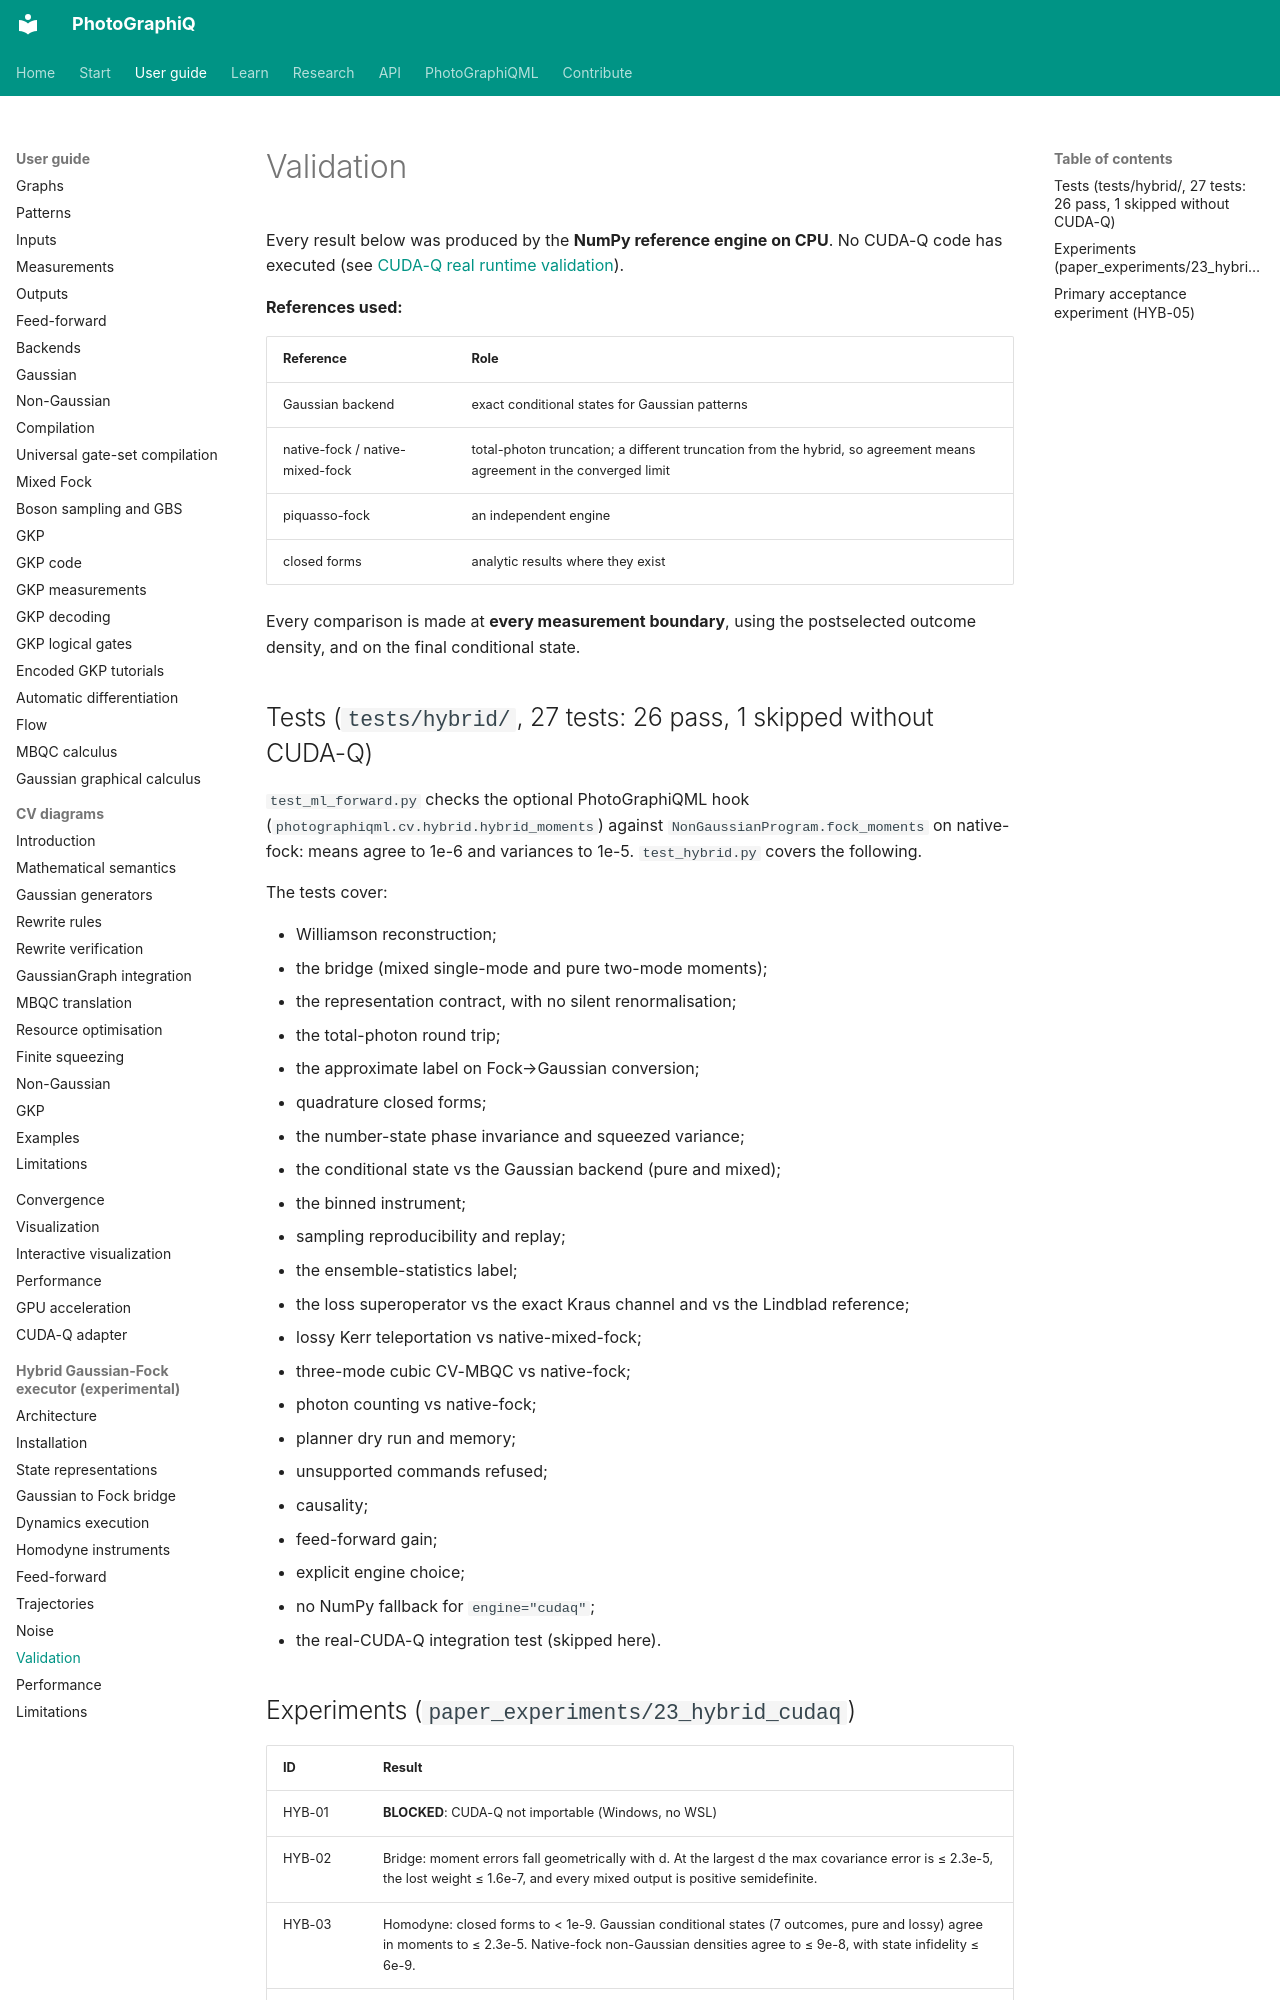

repository: chinmoybiswasdeep/PhotoGraphiQ · page: hybrid-cudaq/validation/index.html · generator: mkdocs

# Validation

Every result below was produced by the **NumPy reference engine on CPU**. No CUDA-Q code
has executed (see [CUDA-Q real runtime validation](../validation/CUDAQ_REAL_RUNTIME_VALIDATION.md)).

**References used:**

| Reference | Role |
|---|---|
| Gaussian backend | exact conditional states for Gaussian patterns |
| native-fock / native-mixed-fock | total-photon truncation; a different truncation from the hybrid, so agreement means agreement in the converged limit |
| piquasso-fock | an independent engine |
| closed forms | analytic results where they exist |

Every comparison is made at **every measurement boundary**, using the postselected
outcome density, and on the final conditional state.

## Tests (`tests/hybrid/`, 27 tests: 26 pass, 1 skipped without CUDA-Q)

`test_ml_forward.py` checks the optional PhotoGraphiQML hook
(`photographiqml.cv.hybrid.hybrid_moments`) against `NonGaussianProgram.fock_moments` on
native-fock: means agree to 1e-6 and variances to 1e-5. `test_hybrid.py` covers the
following.

The tests cover:

- Williamson reconstruction;
- the bridge (mixed single-mode and pure two-mode moments);
- the representation contract, with no silent renormalisation;
- the total-photon round trip;
- the approximate label on Fock→Gaussian conversion;
- quadrature closed forms;
- the number-state phase invariance and squeezed variance;
- the conditional state vs the Gaussian backend (pure and mixed);
- the binned instrument;
- sampling reproducibility and replay;
- the ensemble-statistics label;
- the loss superoperator vs the exact Kraus channel and vs the Lindblad reference;
- lossy Kerr teleportation vs native-mixed-fock;
- three-mode cubic CV-MBQC vs native-fock;
- photon counting vs native-fock;
- planner dry run and memory;
- unsupported commands refused;
- causality;
- feed-forward gain;
- explicit engine choice;
- no NumPy fallback for `engine="cudaq"`;
- the real-CUDA-Q integration test (skipped here).
